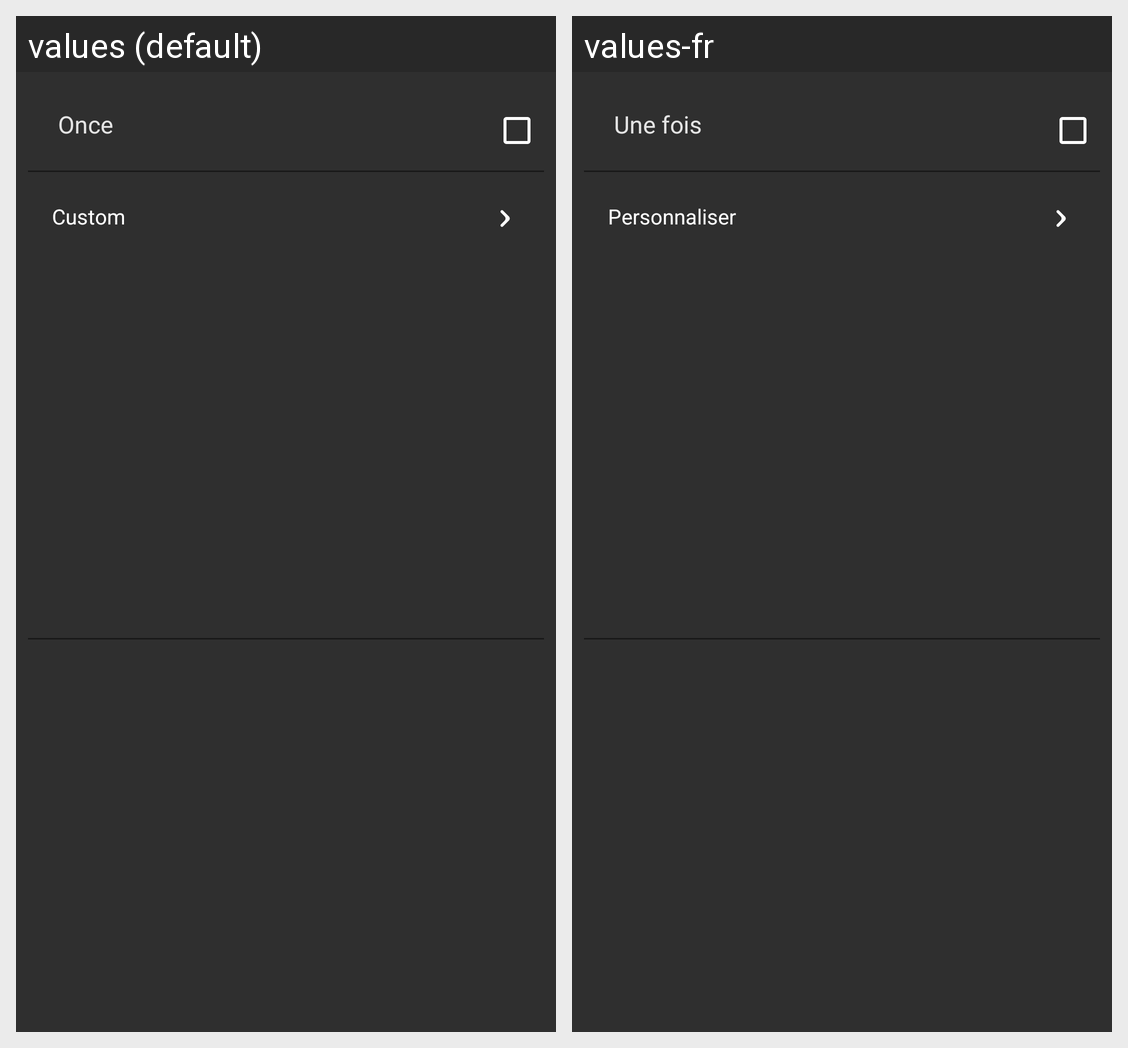

This grid shows one Android layout under two languages. Give, for every string resource on the screen, its name, the default text and each shown locale's text.
Android screen res/layout/how_often_pop_up.xml rendered under 2 locales, left to right: values (default), values-fr. Device: Nexus 5 (rendered at 1080×1920; each locale shown at half size, 540×960, under a caption strip naming it); theme App_Application_Theme.
Strings drawn on this screen, with the default value and each locale's value (text and hints the layout hard-codes, and strings that could not be matched under every locale, appear in the picture but are not listed):

once
  values: Once
  values-fr: Une fois

custom
  values: Custom
  values-fr: Personnaliser
